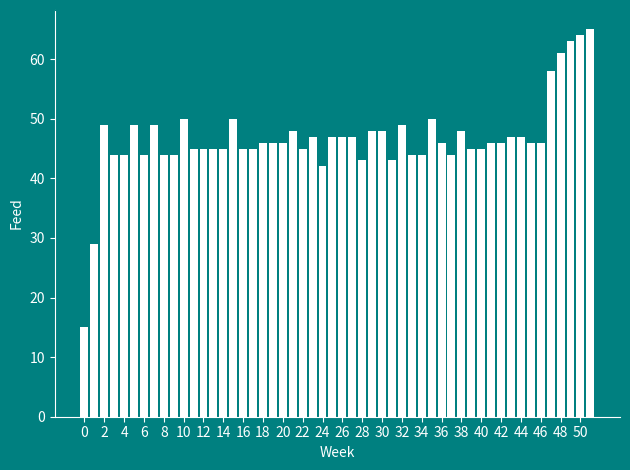
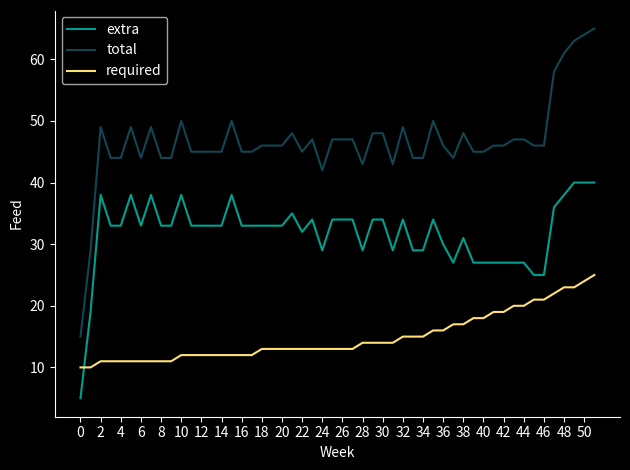

Write the Python code that produced these figures, in order.
import matplotlib.pyplot as plt
from numpy import arange, array

# SETS
cows = ['Lily', 'Betty', 'Clover', 'Rosie']

C = range(len(cows))

# DATA
W = 52        # number of weeks
P = 4.2       # selling price for each unit of milk 
s_0 = 100     # starting units of grass
maxUnits = 40 # maximum units of feed that can be converted into milk across the herd

def pasture(p):
    """ calculate units of grass available next week """
    return round(p + 0.61*p*(1-p/300))

def required(t):
    """ calculate units of grass required to feed the herd in week t """
    if t < 18:
        y = 10.241 + 0.13*t
    else:
        y = 10.241 + 0.13*18 + 0.01121*(t-18)**2
    return round(y)

_revenue = {}
def revenue(t,s):

    # insufficient pasture -> infeasible
    if s < required(t):
        return (0, "Infeasible")
    
    if (t,s) not in _revenue:
        
        # determine the available grass units once the herd has been fed
        available = s - required(t)
        
        # determine how much grass is available at the end of the week
        available_next = pasture(s)-required(t)

        # BASE CASE
        if t == 51:
            _revenue[t,s] = max((P*a, a) for a in range(min(maxUnits+1, available+1)))

        else: # GENERAL CASE
            _revenue[t,s] = max((P*a + revenue(t+1, available_next-a)[0], a) 
                                for a in range(min(maxUnits+1, available+1)))

    return _revenue[t,s]

def get_feed_amounts():
    """ determine the number of units of feed given to the herd each week """
    feed_amounts = [0] * W
    extra_feed = [0] * W
    required_feed = [0] * W
    s = s_0
    total = 0

    for t in range(W):
        feed_amounts[t] = revenue(t,s)[1] + required(t)
        extra_feed[t] = revenue(t,s)[1]
        required_feed[t] = required(t)
        total += P * revenue(t,s)[1]
        s = pasture(s) - revenue(t,s)[1] - required(t)
    
    print(f"Total revenue calculated using feed amounts: {round(total, 3)}")
    print(f"\nTOTAL FEED PER WEEK:")
    print(f"{'-'*65}\n| {'Week':<6} {'Feed':<6} | {'Week':<6} {'Feed':<6} | ", end='')
    print(f"{'Week':<6} {'Feed':<6} | {'Week':<6} {'Feed':<6} |\n|{'-'*63}|")
    for n in range(13):
        print(f"| {n:<6} {feed_amounts[n]:<6} | {13+n:<6} {feed_amounts[13+n]:<6} | ", end='')
        print(f"{26+n:<6} {feed_amounts[26+n]:<6} | {39+n:<6} {feed_amounts[39+n]:<6} |")
    print(f"{'-'*65}\n")

    print(f"\nEXTRA FEED GIVEN FOR PROFIT:")
    print(f"{'-'*65}\n| {'Week':<6} {'Feed':<6} | {'Week':<6} {'Feed':<6} | ", end='')
    print(f"{'Week':<6} {'Feed':<6} | {'Week':<6} {'Feed':<6} |\n|{'-'*63}|")
    for n in range(13):
        print(f"| {n:<6} {extra_feed[n]:<6} | {13+n:<6} {extra_feed[13+n]:<6} | ", end='')
        print(f"{26+n:<6} {extra_feed[26+n]:<6} | {39+n:<6} {extra_feed[39+n]:<6} |")
    print(f"{'-'*65}\n")

    return feed_amounts, extra_feed, required_feed

print(f"\nTOTALS:\n{'-'*65}")
print(f"Total revenue from milk sold: {round(revenue(0, s_0)[0], 3)}")
feed, extra, req = get_feed_amounts()

total_feed = 0
total_feed_end = 0
week_count = 0
week_count_end = 0
for t in range(W):
    if feed[t] > 40 and feed[t] <= 50:
        week_count += 1
        total_feed += feed[t]
    if feed[t] > 50:
        week_count_end += 1
        total_feed_end += feed[t]

print(f"Average weekly feed in the middle of the year ({week_count} weeks): {round(total_feed / week_count, 2)}")
print(f"Average weekly feed at the end of the year ({week_count_end} weeks): {round(total_feed_end / week_count_end, 2)}")

# edit settings 
plt.figure(facecolor = '#008080') 
plt.rcParams['axes.facecolor'] = '#008080'
plt.rcParams.update({'text.color'       : 'white',
                     'axes.labelcolor'  : 'white',
                     'xtick.color'      : 'white',
                     'ytick.color'      : 'white'
                     })

ax = plt.gca()
ax.spines['bottom'].set_color('white')
ax.spines['left'].set_color('white')
ax.spines['top'].set_color('#008080')
ax.spines['right'].set_color('#008080')
ax.yaxis.grid = True

# plot the optimal feed strategy 
x = arange(0,52)
y = array(feed)
plt.xticks(arange(min(x), max(x), 2.0))
plt.bar(x, y, color='white')
plt.xlabel ('Week')
plt.ylabel ('Feed')
plt.tight_layout()

plt.show()

# edit settings 
plt.figure(facecolor = 'black') 
plt.rcParams['axes.facecolor'] = 'black'
plt.rcParams.update({'text.color'       : 'white',
                     'axes.labelcolor'  : 'white',
                     'xtick.color'      : 'white',
                     'ytick.color'      : 'white'
                     })

ax = plt.gca()
ax.spines['bottom'].set_color('white')
ax.spines['left'].set_color('white')
ax.spines['top'].set_color('black')
ax.spines['right'].set_color('black')

# plot a breakdown of the optimal feed strategy 
x = arange(0,52)
plt.xticks(arange(min(x), max(x), 2.0))
plt.plot(x, extra, color='#00A08F', label='extra')
plt.plot(x, feed, color='#124653', label='total')
plt.plot(x, req, color='#FEE074', label='required')
plt.xlabel ('Week')
plt.ylabel ('Feed')
plt.tight_layout()
plt.legend(loc='best')

plt.show()

